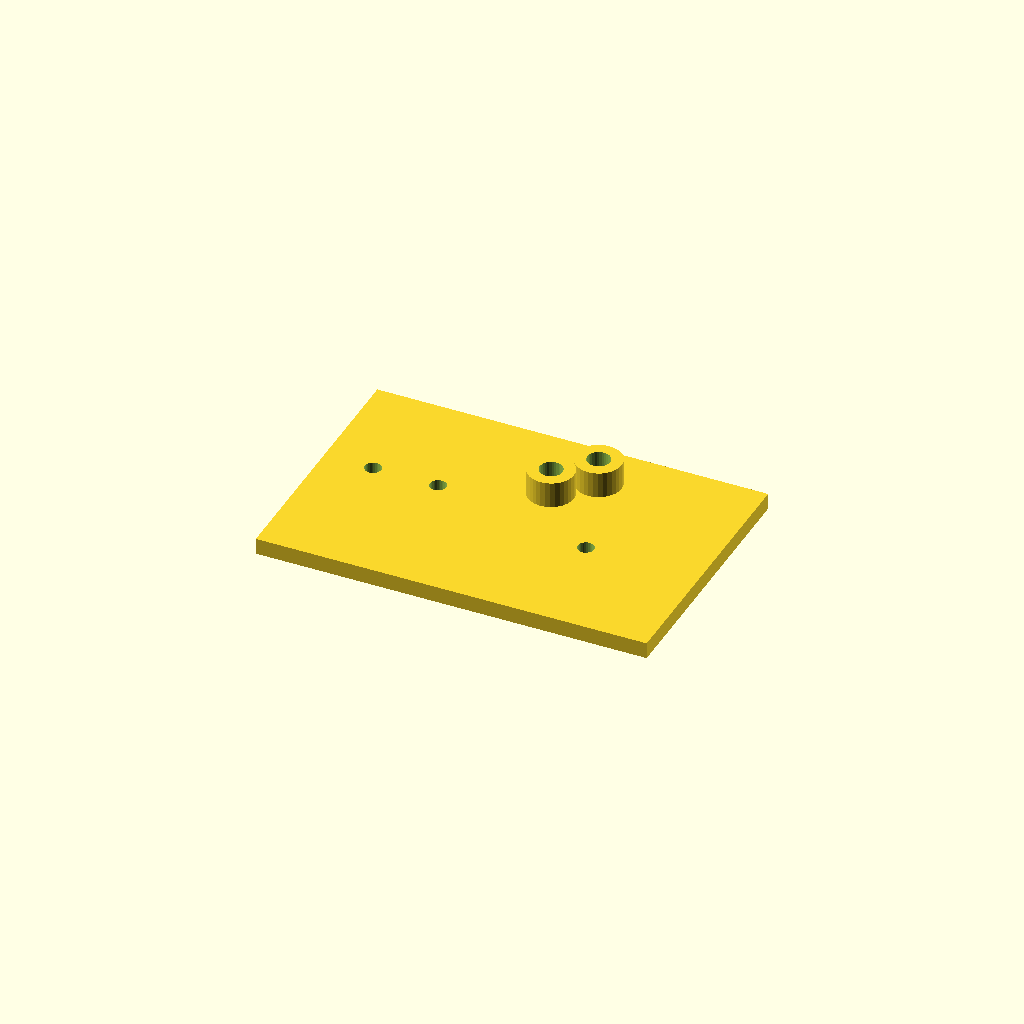
Cell 1: the model at its default parameters.
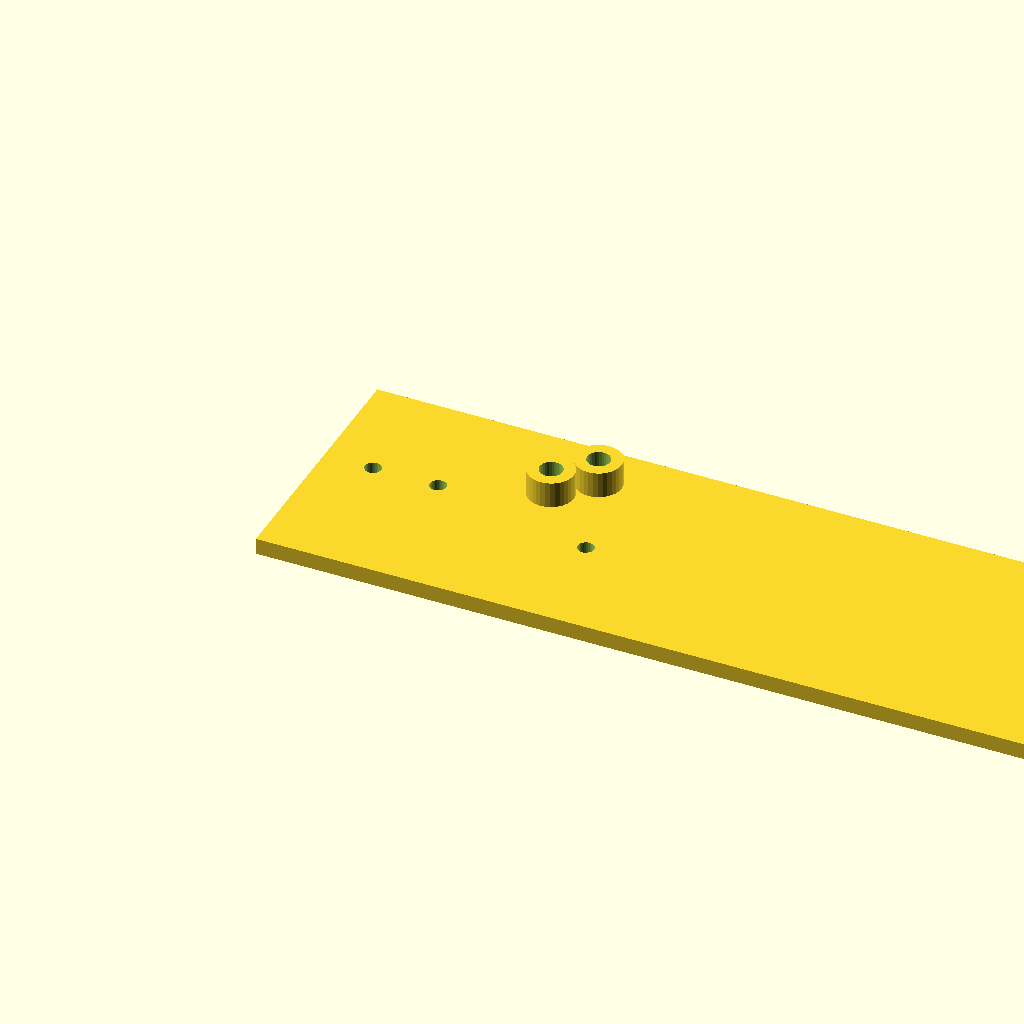
Cell 2: the same model with plate_l = 240.
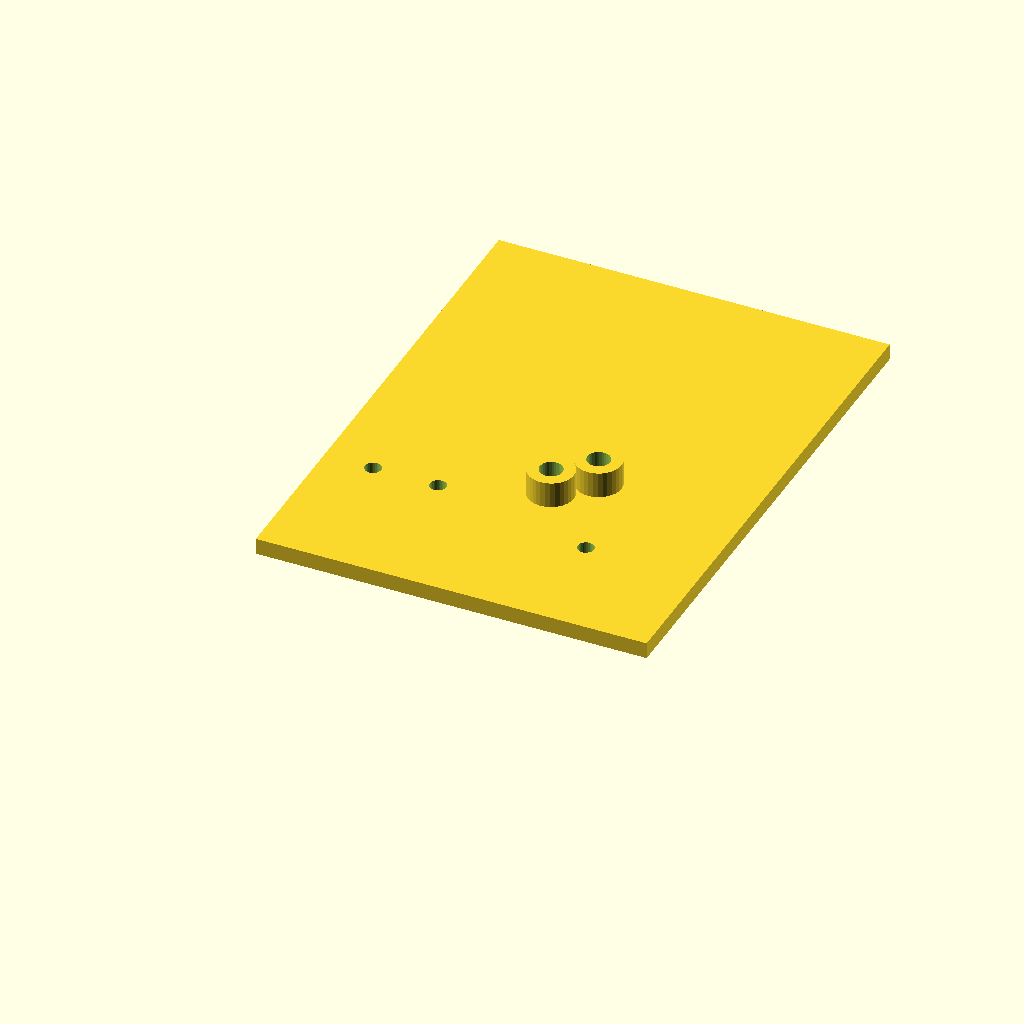
Cell 3 — plate_w set to 160, the other parameters unchanged.
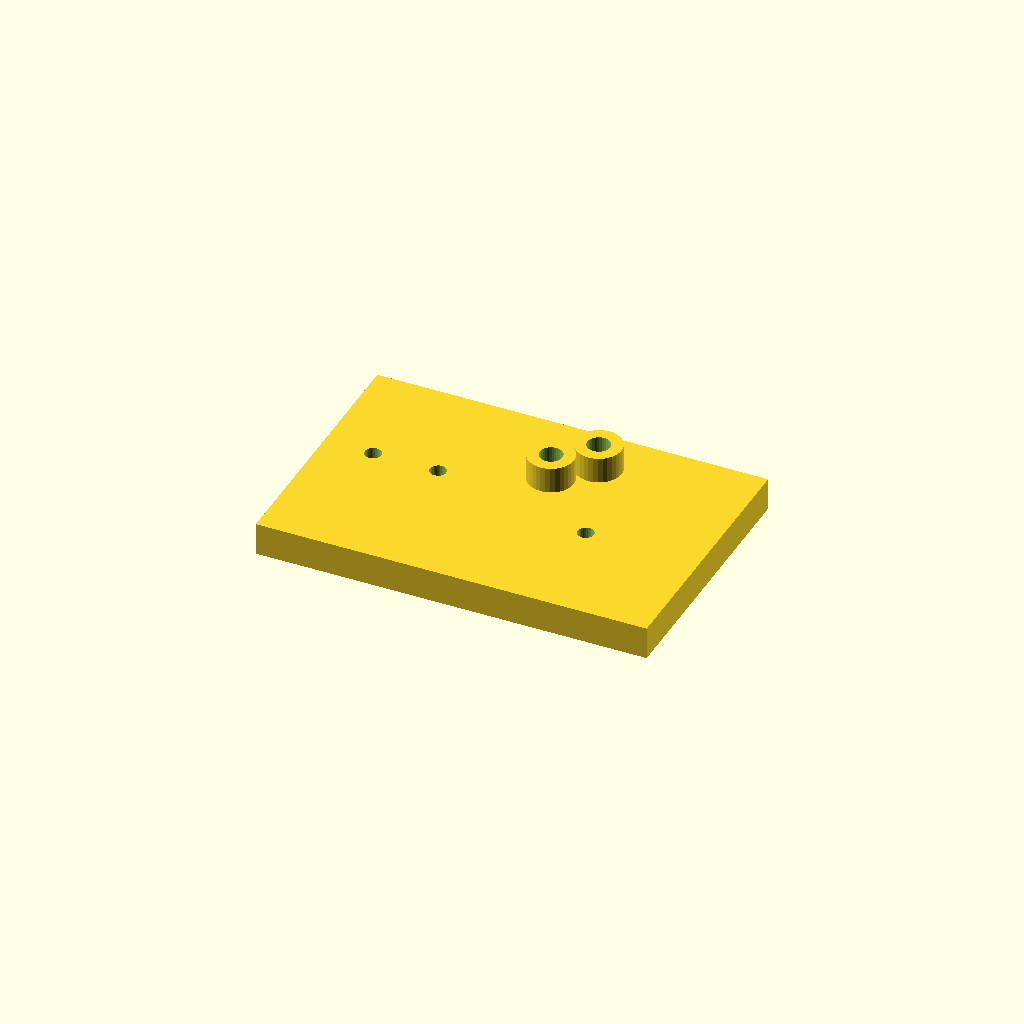
Cell 4 — plate_t set to 10, the other parameters unchanged.
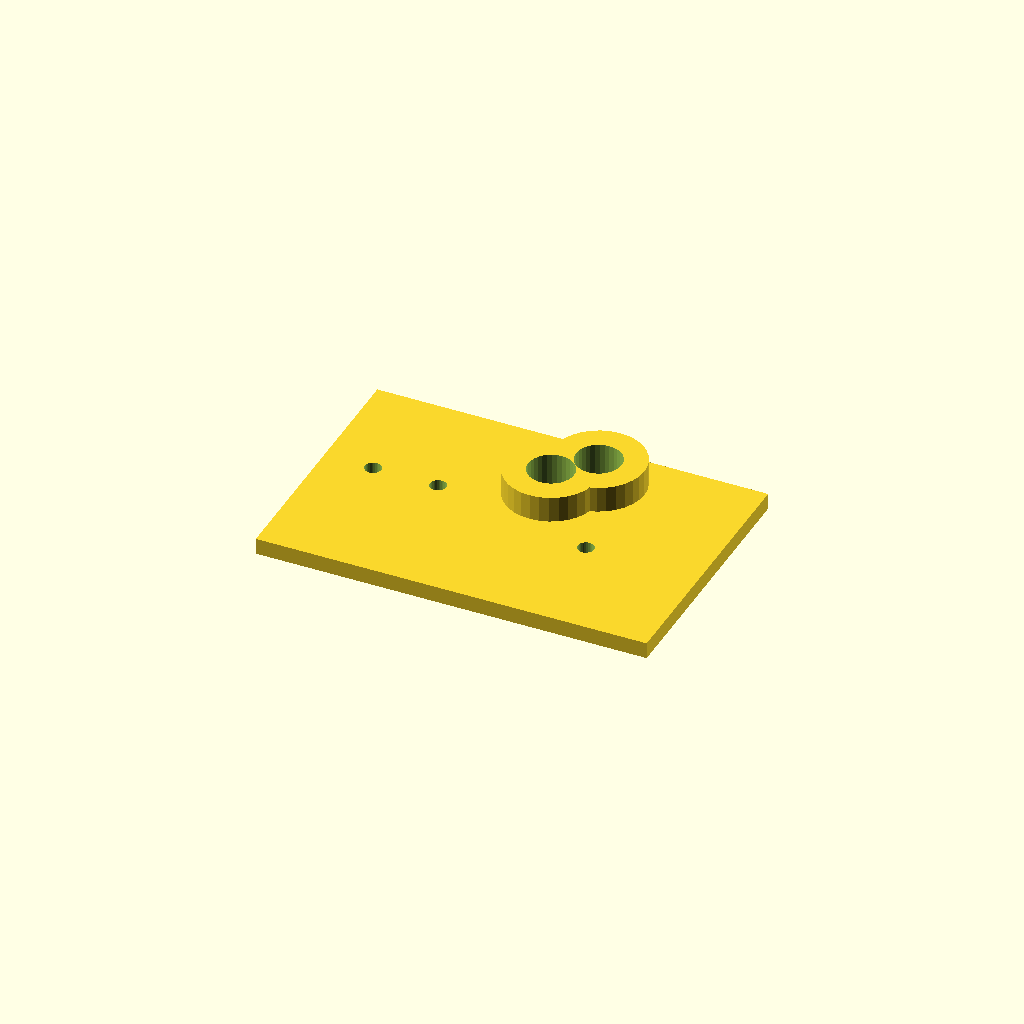
Cell 5: boss_d = 28 (everything else at default).
All cells are drawn from one camera (rotation 55°, 0°, 25°, orthographic, colour scheme Cornfield), so only the parameter changes between them.
Source of the model, optional_data/data/scale1/hardlayouts/part_0104.scad:
$fn = 32;

// ----------------------------------------------------------------------
// Mixed field: bosses and holes at given coordinates
// ----------------------------------------------------------------------

// --- parameters (mm) ---
plate_l = 120;            // plate length, X
plate_w = 80;             // plate width, Y
plate_t = 5;              // plate thickness, Z
boss_d = 14;              // boss diameter
boss_h = 8;               // boss height above the plate
hole_d = 5;               // through hole diameter
fit_tol = 0.02;           // tolerance for press fits, mm
free_tol = 0.2;           // tolerance for clearance fits, mm

total_h = plate_t + boss_h;  // overall height

difference() {
  union() {
    cube([plate_l, plate_w, plate_t]);
    translate([65, 55, plate_t]) cylinder(h = boss_h, d = boss_d);
    translate([75, 65, plate_t]) cylinder(h = boss_h, d = boss_d);
  }
  translate([65, 55, -1]) cylinder(h = total_h + 2, d = boss_d / 2);
  translate([75, 65, -1]) cylinder(h = total_h + 2, d = boss_d / 2);
  translate([15, 45, -1]) cylinder(h = plate_t + 2, d = hole_d);
  translate([35, 45, -1]) cylinder(h = plate_t + 2, d = hole_d);
  translate([85, 35, -1]) cylinder(h = plate_t + 2, d = hole_d);
}
Customizer parameters (derived from the source; name, type, default, range or options):
plate_l: number, default 120
plate_w: number, default 80
plate_t: number, default 5
boss_d: number, default 14
boss_h: number, default 8
hole_d: number, default 5
fit_tol: number, default 0.02
free_tol: number, default 0.2
